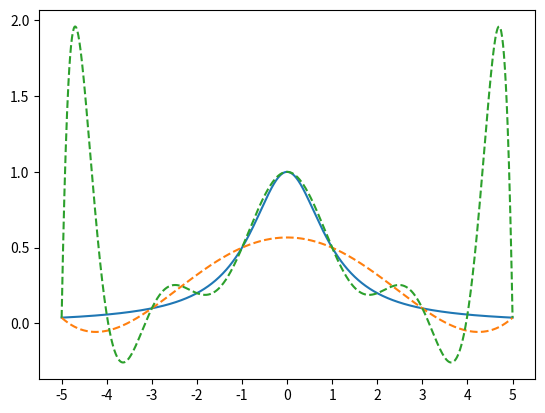

This figure's Python source:
import numpy as np
import matplotlib.pyplot as plt

def lagrange(u,X,Y): #拉格朗日插值法，u:插值点，X:已知点，Y:已知点函数值
    L = np.ones(len(X))
    for j in range(len(X)):#得到插值基函数
        for i in range(len(X)):
            if i == j:
                continue
            else:
                L[j] *= ((u-X[i])/(X[j]-X[i]))
    f = np.sum(Y*L) #累加
    return f

x = np.linspace(-5, 5, 1001)
plt.plot(x,1/(1+x**2),label = '1/(1+x^2)')

y = np.zeros(len(x))
x1 = np.linspace(-5,5,6) # 等分为5个区间
y1 = 1/(1+x1**2)
x2 = np.linspace(-5,5,11) # 等分为10个区间
y2 = 1/(1+x2**2)

for i in range(len(x)):
    y[i] = lagrange(x[i],x1,y1)
plt.plot(x,y,"--",label="L_5")

for i in range(len(x)):
    y[i] = lagrange(x[i],x2,y2)
plt.plot(x,y,"--",label="L_10")
plt.xticks(np.arange(-5,6,1))
plt.savefig("拉格朗日5次插值和10次插值.svg",format="svg")

plt.show()